Run: headless pygame with SDL's dummy video driver; simulated clock (each Clock.tick advances the game by its frame time, no real sleeping); random seed 0; keys injected as events and as key.get_pressed() state; mouse plan: one left click at the window centre at the start of phase 2, then a move to the lower-right quarter at the start of phase 3.
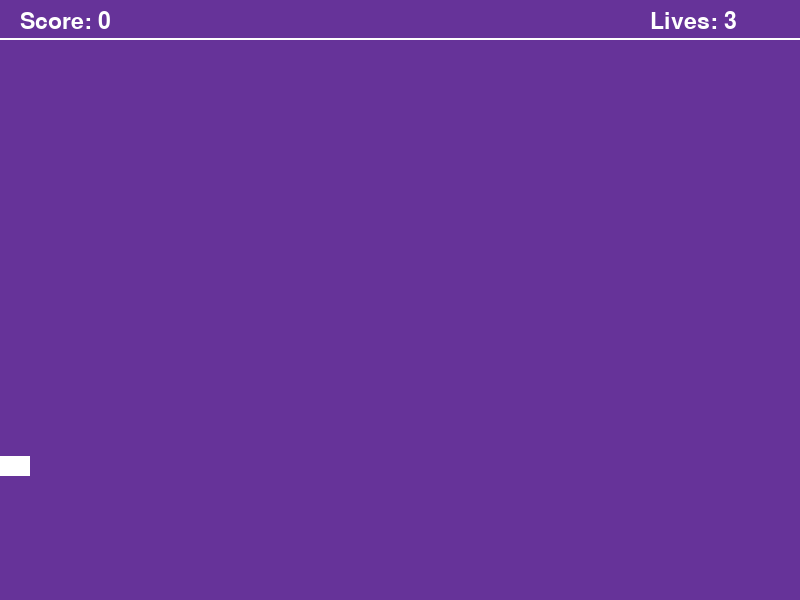
Frame 1 of 4 · flips 1–60 · no input
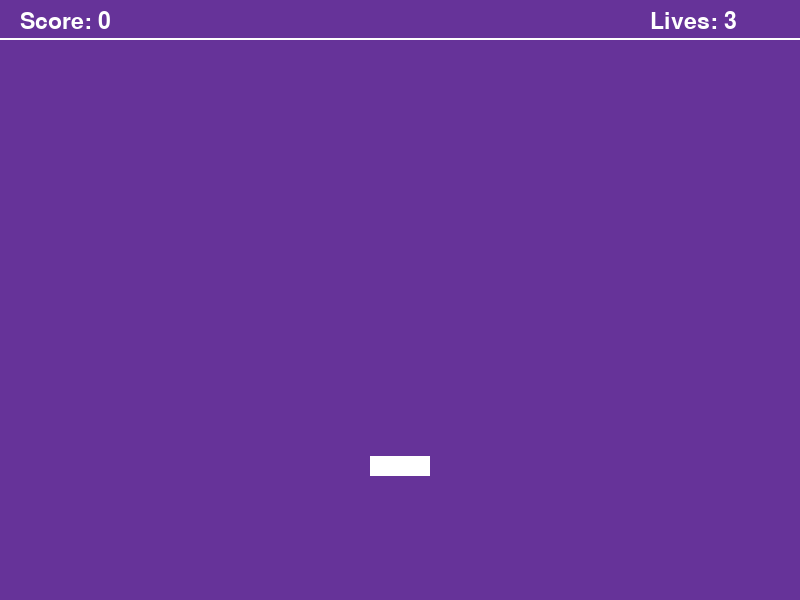
Frame 2 of 4 · flips 61–180 · clicked the window centre · tapped SPACE, RETURN · held RIGHT (→), D
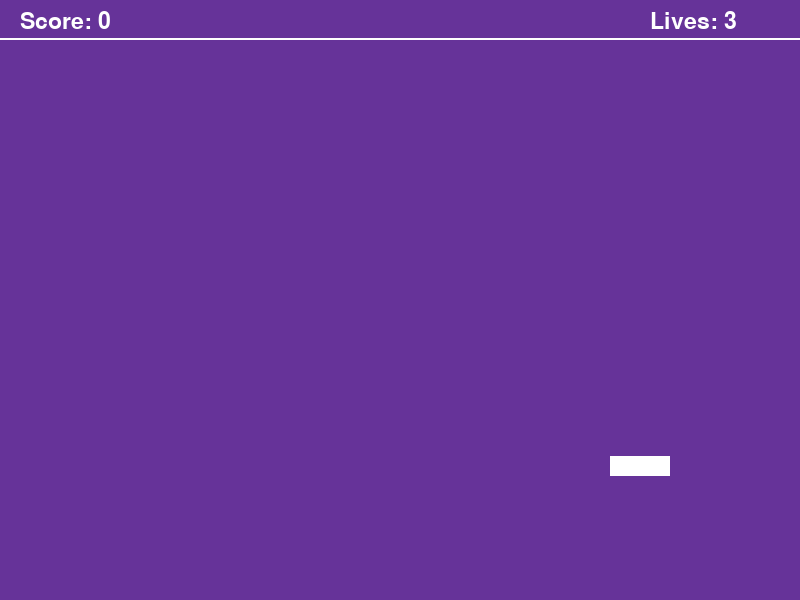
Frame 3 of 4 · flips 181–300 · moved the mouse to the lower-right quarter · held DOWN (↓), S
Frame 4 of 4 · flips 301–420 · held LEFT (←), A, UP (↑), W · screen unchanged from frame 3, image omitted

The pygame program that drew these frames:

#!/usr/bin/env python

""" Pre-code for INF-1400

22 January 2020 Revision 5 (Vetle Hofsøy-Woie)
Removed unnecessary tuple return from intersect_circles and
intersect_rectangle_circle.

21 January 2019 Revision 4 (Joakim Alslie):
Deleted Vector2D and replaced it with pygames own Vector2-class. Applied
changes to intersect_circles and intersect_rectangle_circle to be custom for
Vector2. Applied changes to example_code avoid type-errors.

16 January 2017 Revision 3 (Mads Johansen):
Rewritten to conform to Python 3 standard. Made class iterable, added property
as_point, replaced magnitude with __abs__ (to reflect mathematical vector
notation), added rotate method.

22 January 2012 Revision 2 (Martin Ernstsen):
Reraise exception after showing error message.

11 February 2011 Revision 1 (Martin Ernstsen):
Fixed bug in intersect_circle. Updated docstrings to Python standard.
Improved __mul__. Added some exception handling. Put example code in separate
function.

"""

import pygame
from pygame import Vector2
from pygame.draw import rect

def intersect_rectangle_circle(rec_pos, sx, sy,
                               circle_pos, circle_radius, circle_speed):
    """ Determine if a rectangle and a circle intersects.

    Only works for a rectangle aligned with the axes.

    Parameters:
    rec_pos     - A Vector2 representing the position of the rectangles upper,
                  left corner.
    sx          - Width of rectangle.
    sy          - Height of rectangle.
    circle_pos  - A Vector2 representing the circle's position.
    circle_radius - The circle's radius.
    circle_speed - A Vector2 representing the circles speed.

    Returns:
    None if no intersection. 
    If the rectangle and the circle intersect,returns a 
    normalized Vector2 pointing in the direction the circle will
    move after the collision.
    """

    # Position of the walls relative to the ball
    top = (rec_pos.y) - circle_pos.y
    bottom = (rec_pos.y + sy) - circle_pos.y
    left = (rec_pos.x) - circle_pos.x
    right = (rec_pos.x + sx) - circle_pos.x

    r = circle_radius
    intersecting = left <= r and top <= r and right >= -r and bottom >= -r

    if intersecting:
        # Now need to figure out the vector to return.
        impulse = circle_speed.normalize()

        if abs(left) <= r and impulse.x > 0:
            impulse.x = -impulse.x
        if abs(right) <= r and impulse.x < 0:
            impulse.x = -impulse.x
        if abs(top) <= r and impulse.y > 0:
            impulse.y = -impulse.y
        if abs(bottom) <= r and impulse.y < 0:
            impulse.y = -impulse.y
        return impulse.normalize()
    return None


def intersect_circles(circle_a_position, circle_a_radius,
                      circle_b_position, circle_b_radius):
    """ Determine if two circles intersect
    Parameters:
    circle_a_position       - A Vector2D representing circle A's position
    circle_a_radius    - Circle A's radius
    circle_b_position       - A Vector2D representing circle B's position
    circle_b_radius    - Circle B's radius

    Returns:
    None if no intersection.
    If the circles intersect, returns a normalized
    Vector2 pointing from circle A to circle B.
    """
    # vector from A to B
    dp1p2 = circle_b_position - circle_a_position

    if circle_a_radius + circle_b_radius >= pygame.math.Vector2.length(dp1p2):
        return dp1p2.normalize()
    else:
        return None


def example_code():
    """ Example showing the use of the above code. """

    screen_res = (640, 480)
    pygame.init()

    rectangle_a_position = Vector2(320, 320)
    rectangle_a_size_x = rectangle_a_size_y = 20

    rectangle_b_position = Vector2(250, 250)
    rectangle_b_size_x = rectangle_b_size_y = 10

    circle_a_position = Vector2(10, 10)
    circle_a_radius = 6
    circle_a_speed = Vector2(5, 5)

    circle_b_position = Vector2(150, 150)
    circle_b_radius = 10

    screen = pygame.display.set_mode(screen_res)
    clock = pygame.time.Clock()
    while True:
        for event in pygame.event.get():
            if event.type == pygame.QUIT:
                os.sys.exit()

        pygame.draw.rect(screen, (0, 0, 0), ((0, 0), screen_res))
        clock.tick(30)

        x, y = pygame.mouse.get_pos()
        circle_a_position = Vector2(x, y)

        pygame.draw.rect(screen, (255, 255, 255),
                         (rectangle_a_position.x,
                         rectangle_a_position.y,
                         rectangle_a_size_x,
                         rectangle_a_size_y))

        pygame.draw.rect(screen, (255, 255, 255),
                         (rectangle_b_position.x,
                         rectangle_b_position.y,
                         rectangle_b_size_x,
                         rectangle_b_size_y))

        pygame.draw.circle(screen, (255, 255, 255),
                           (int(circle_b_position.x),
                           int(circle_b_position.y)),
                           circle_b_radius)

        pygame.draw.circle(screen, (255, 0, 0),
                           (int(circle_a_position.x),
                           int(circle_a_position.y)),
                           circle_a_radius)

        def draw_vec_from_ball(vec, col):
            """ Draw a vector from the mouse controlled circle. """
            pygame.draw.line(screen, col,
                             (circle_a_position.x, circle_a_position.y),
                             (circle_a_position.x + vec.x * 20,
                              circle_a_position.y + vec.y * 20), 3)

        draw_vec_from_ball(circle_a_speed, (255, 255, 0))

        impulse = intersect_rectangle_circle(rectangle_a_position,
                                             rectangle_a_size_x,
                                             rectangle_a_size_y,
                                             circle_a_position,
                                             circle_a_radius,
                                             circle_a_speed)
        if impulse:
            draw_vec_from_ball(impulse, (0, 255, 255))

        impulse = intersect_rectangle_circle(rectangle_b_position,
                                             rectangle_b_size_x,
                                             rectangle_b_size_y,
                                             circle_a_position,
                                             circle_a_radius,
                                             circle_a_speed)
        if impulse:
            draw_vec_from_ball(impulse, (0, 255, 255))

        impulse = intersect_circles(circle_a_position, circle_a_radius,
                                    circle_b_position, circle_b_radius)
        if impulse:
            draw_vec_from_ball(impulse, (0, 255, 255))

        pygame.display.update()


def example2():
    """This is a docstring"""
    V1 = Vector2(300, 300)
    V2 = Vector2(100, 100)

    V3 = V1 + V2

    print(V3)

class Brick:
    """ The Brick class, a class that defines bricks """
    tile_width = 60
    tile_height = 20
    def __init__(self, color):
        self.color = color
    
    def create(self, color):
        pass

    def destroy(self):
        pass # Brick is kill

BLACK = (0,0,0)
class Paddle(pygame.sprite.Sprite):
    """ Dette er klassen for 'rekkerten' """

    def __init__(self, color, width, height):
        super().__init__()

        self.image = pygame.Surface([width, height])
        self.image.fill(BLACK)
        self.image.set_colorkey(BLACK)

        pygame.draw.rect(self.image, color, [0, 0, width, height])

        self.rect = self.image.get_rect()

def my_code():
    """This is a docstring"""

    pygame.init()

    # Defining some beatuiful colors
    RED = (255, 0, 0)
    GREEN = (0, 255, 0)
    BLUE = (0, 0, 255)
    REBECCAPURPLE = (102, 51, 153)
    WHITE = (255, 255, 255)

    score = 0
    lives = 3

    # Setting up the game window
    screen_res = (800, 600)
    screen = pygame.display.set_mode(screen_res)
    pygame.display.set_caption("The amazing Breakout clone by Nibrobb (c) 2021")

    sprites = pygame.sprite.Group()


    brick = Brick(RED)
    brick.create(GREEN)

    paddle = Paddle(WHITE, 60, 20)
    paddle.rect.x = 350
    paddle.rect.y = 560

    sprites.add(paddle)

    playing = True

    clock = pygame.time.Clock()
    
    while playing:
        # Event handling
        for event in pygame.event.get():
            if event.type == pygame.QUIT:
                playing = False             # Setter er flagg slik at vi kan hoppe ut av loopen

        # Game logic
        sprites.update()
        

        # Fyller skjermen med en heldekkende farge, klar til å tegnes på
        screen.fill(REBECCAPURPLE)
        
        # Linjen øverst på skjermen som viser poengsum og antall liv igjen
        pygame.draw.line(screen, WHITE, [0, 38], [800, 38], 2)

        # Render'er ovennevnte poeng og liv, ved hjelp av blit'ing
        font = pygame.font.Font(None, 34)
        text = font.render("Score: " + str(score), 1, WHITE)
        screen.blit(text, (20, 10))
        text = font.render("Lives: " + str(lives), 1, WHITE)
        screen.blit(text, (650, 10))
        

        # Draw tile
        #pygame.draw.rect(screen, RED, ((0, 0), (60, 20)))

        mouse_x, mouse_y = pygame.mouse.get_pos()
        pygame.draw.rect(screen, (255, 255, 255), ((mouse_x - 30, 480 - 24), (60, 20)))

        pygame.display.flip()
        
        # Setting the tickrate
        clock.tick(60)
        
if __name__ == '__main__':
    my_code()
    pygame.quit()
